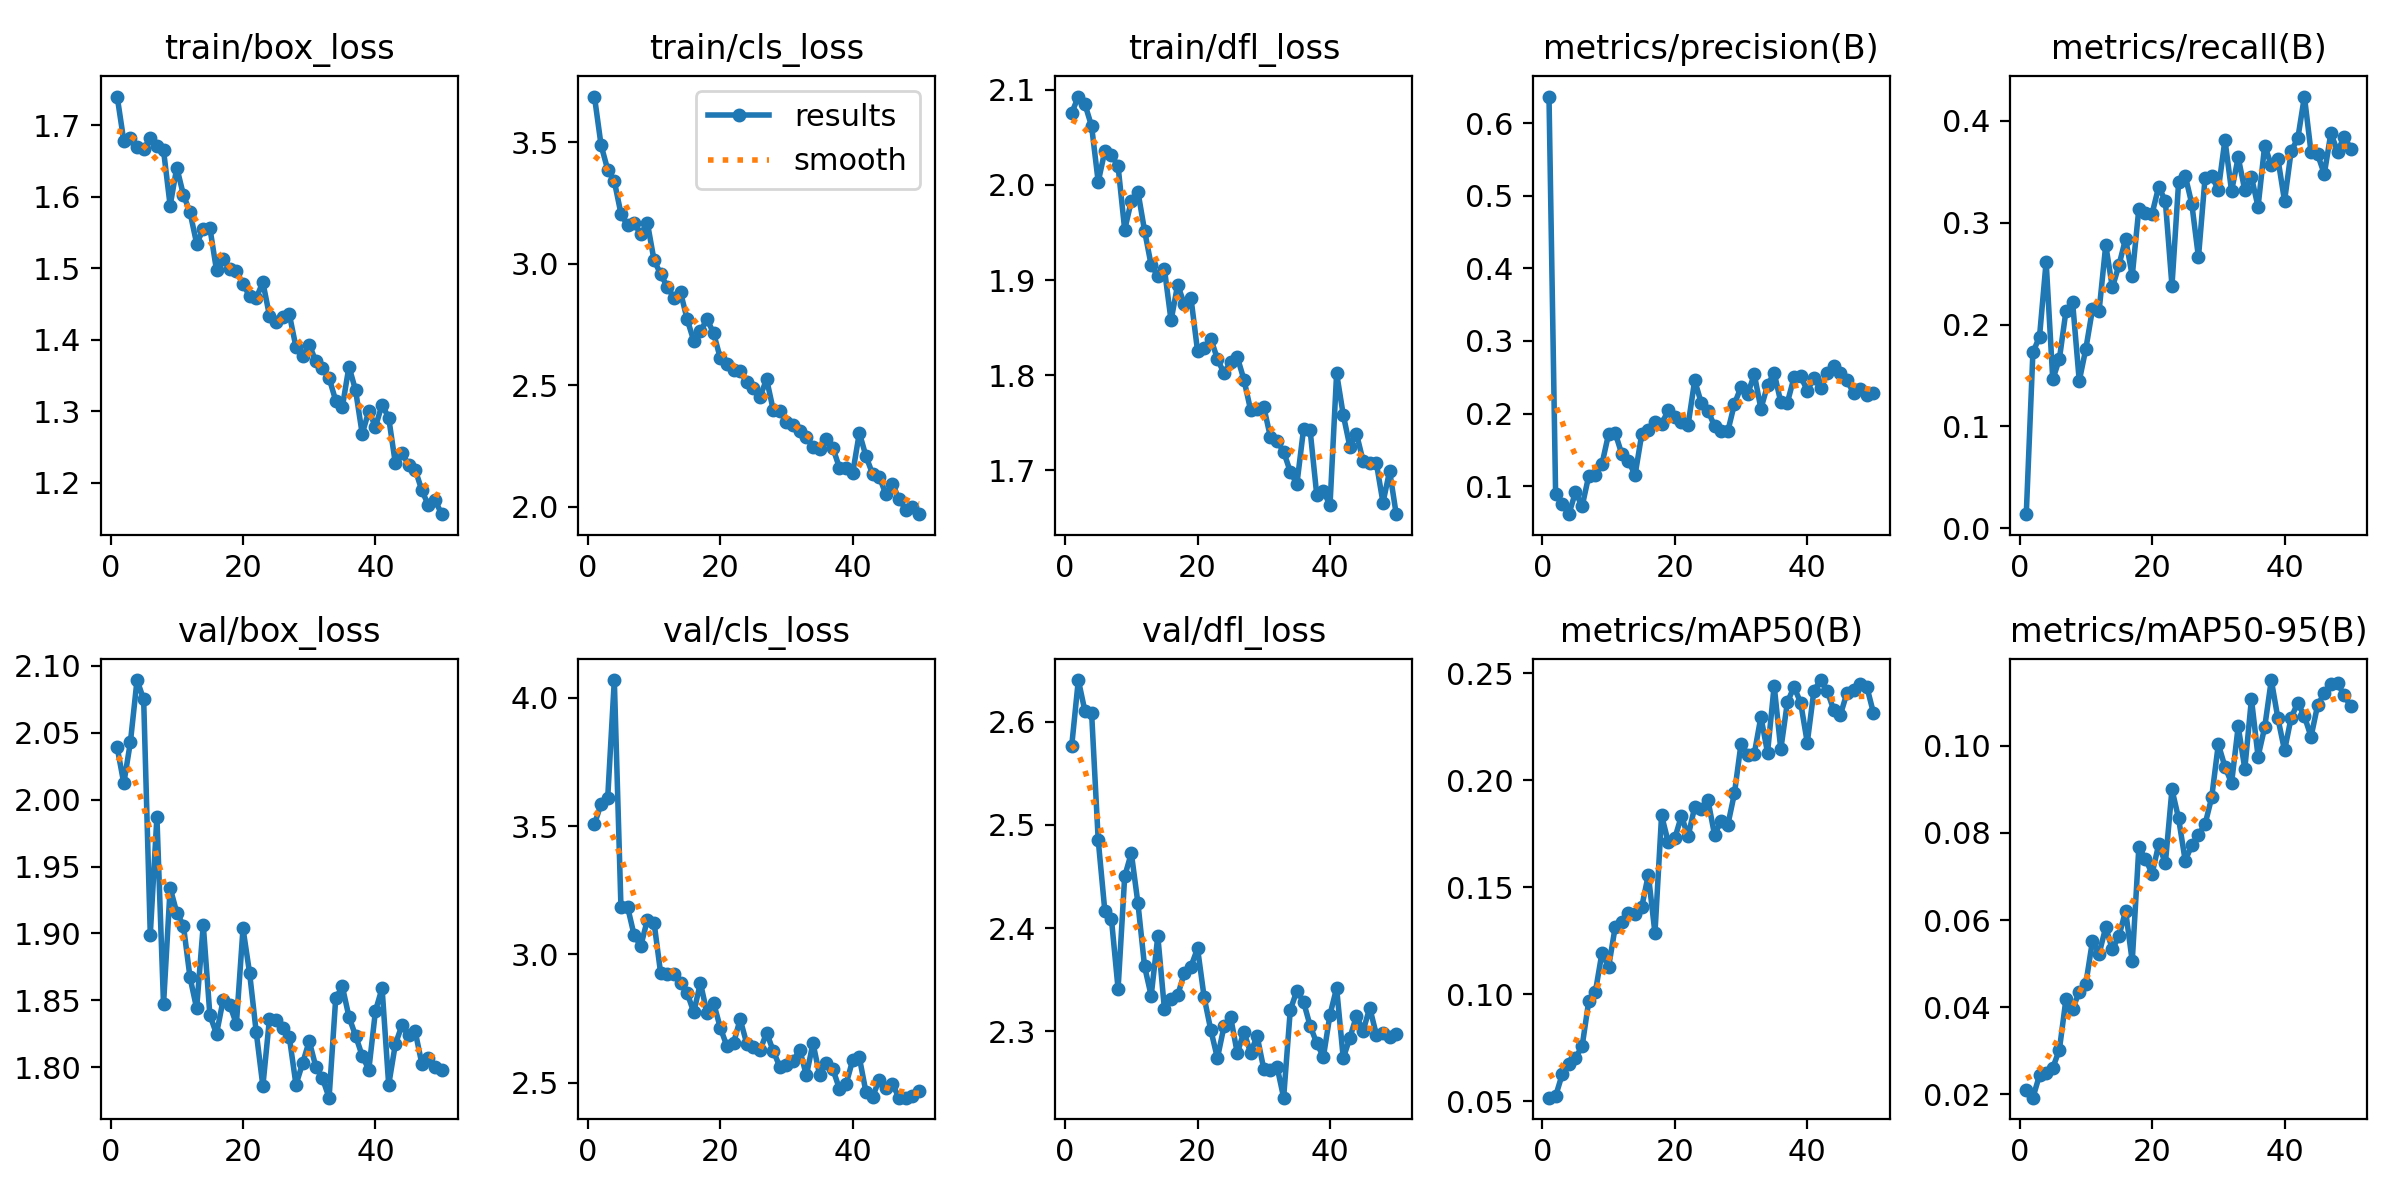

The file beside this chart, header and first rows:
epoch, time, train/box_loss, train/cls_loss, train/dfl_loss, metrics/precision(B), metrics/recall(B), metrics/mAP50(B), metrics/mAP50-95(B), val/box_loss, val/cls_loss, val/dfl_loss, lr/pg0, lr/pg1, lr/pg2
1, 18.95, 1.74, 3.688, 2.075, 0.6364, 0.01384, 0.0516, 0.02088, 2.039, 3.507, 2.577, 0.0003656, 0.0003656, 0.0003656
2, 37.22, 1.678, 3.488, 2.093, 0.08903, 0.1726, 0.05234, 0.0192, 2.012, 3.586, 2.64, 0.0007214, 0.0007214, 0.0007214
3, 55.9, 1.683, 3.387, 2.085, 0.0754, 0.188, 0.06256, 0.02436, 2.043, 3.609, 2.61, 0.001063, 0.001063, 0.001063
4, 73.46, 1.669, 3.34, 2.062, 0.06148, 0.2618, 0.0675, 0.02481, 2.089, 4.069, 2.609, 0.001045, 0.001045, 0.001045
5, 90.56, 1.668, 3.207, 2.003, 0.09185, 0.1461, 0.07025, 0.02604, 2.075, 3.186, 2.485, 0.001023, 0.001023, 0.001023
6, 109.2, 1.682, 3.158, 2.035, 0.07225, 0.1662, 0.07558, 0.03022, 1.899, 3.185, 2.417, 0.001001, 0.001001, 0.001001
7, 127.2, 1.672, 3.167, 2.031, 0.1141, 0.2136, 0.09664, 0.04192, 1.987, 3.074, 2.409, 0.000979, 0.000979, 0.000979
8, 145.4, 1.665, 3.122, 2.02, 0.1161, 0.2217, 0.101, 0.03956, 1.847, 3.033, 2.341, 0.000957, 0.000957, 0.000957
9, 163.1, 1.588, 3.167, 1.953, 0.1306, 0.1446, 0.1193, 0.04351, 1.934, 3.135, 2.45, 0.000935, 0.000935, 0.000935
10, 181, 1.641, 3.015, 1.983, 0.172, 0.1764, 0.1127, 0.04542, 1.915, 3.124, 2.473, 0.000913, 0.000913, 0.000913
11, 200.2, 1.603, 2.957, 1.993, 0.1732, 0.2151, 0.1314, 0.05526, 1.906, 2.926, 2.424, 0.000891, 0.000891, 0.000891
12, 217.3, 1.579, 2.905, 1.952, 0.144, 0.2136, 0.1339, 0.05229, 1.867, 2.924, 2.363, 0.000869, 0.000869, 0.000869
13, 235.5, 1.535, 2.86, 1.916, 0.1344, 0.278, 0.1381, 0.05832, 1.844, 2.925, 2.335, 0.000847, 0.000847, 0.000847
14, 252.5, 1.555, 2.883, 1.905, 0.1156, 0.2364, 0.1374, 0.05324, 1.906, 2.887, 2.392, 0.000825, 0.000825, 0.000825
15, 270.8, 1.557, 2.771, 1.911, 0.1712, 0.2584, 0.1407, 0.05637, 1.839, 2.849, 2.322, 0.000803, 0.000803, 0.000803
16, 287.9, 1.497, 2.682, 1.857, 0.1778, 0.2843, 0.1558, 0.06206, 1.825, 2.774, 2.331, 0.000781, 0.000781, 0.000781
17, 306, 1.513, 2.722, 1.895, 0.1878, 0.2477, 0.1285, 0.05053, 1.85, 2.889, 2.335, 0.000759, 0.000759, 0.000759
18, 323.1, 1.499, 2.772, 1.874, 0.1855, 0.3139, 0.1835, 0.07672, 1.847, 2.771, 2.357, 0.000737, 0.000737, 0.000737
19, 342.3, 1.496, 2.713, 1.881, 0.2044, 0.3096, 0.1711, 0.07398, 1.832, 2.81, 2.363, 0.000715, 0.000715, 0.000715
20, 359.3, 1.478, 2.612, 1.826, 0.1948, 0.3089, 0.1729, 0.07067, 1.904, 2.714, 2.38, 0.000693, 0.000693, 0.000693
21, 377.3, 1.461, 2.589, 1.828, 0.1888, 0.3353, 0.1833, 0.07737, 1.87, 2.642, 2.333, 0.000671, 0.000671, 0.000671
22, 396.2, 1.459, 2.564, 1.838, 0.1842, 0.3211, 0.1737, 0.07302, 1.826, 2.654, 2.301, 0.000649, 0.000649, 0.000649
23, 414.4, 1.481, 2.558, 1.817, 0.2456, 0.238, 0.1874, 0.08998, 1.786, 2.747, 2.274, 0.000627, 0.000627, 0.000627
24, 432.2, 1.434, 2.514, 1.802, 0.2144, 0.3394, 0.1863, 0.08334, 1.836, 2.652, 2.305, 0.0006051, 0.0006051, 0.0006051
25, 452.5, 1.425, 2.488, 1.814, 0.204, 0.3462, 0.1907, 0.07361, 1.835, 2.639, 2.314, 0.0005831, 0.0005831, 0.0005831
26, 470.4, 1.432, 2.453, 1.819, 0.1828, 0.3182, 0.1744, 0.07722, 1.83, 2.626, 2.279, 0.0005611, 0.0005611, 0.0005611
27, 488.3, 1.436, 2.525, 1.795, 0.1766, 0.266, 0.1811, 0.07955, 1.822, 2.694, 2.3, 0.0005391, 0.0005391, 0.0005391
28, 507.3, 1.39, 2.398, 1.764, 0.1756, 0.3442, 0.1791, 0.082, 1.787, 2.623, 2.28, 0.0005171, 0.0005171, 0.0005171
29, 525.3, 1.377, 2.392, 1.765, 0.2132, 0.3454, 0.1938, 0.08817, 1.803, 2.561, 2.295, 0.0004951, 0.0004951, 0.0004951
30, 544.3, 1.393, 2.347, 1.767, 0.2366, 0.3324, 0.2171, 0.1004, 1.819, 2.569, 2.264, 0.0004731, 0.0004731, 0.0004731
31, 562.2, 1.37, 2.336, 1.735, 0.2268, 0.3812, 0.2119, 0.0952, 1.8, 2.584, 2.263, 0.0004511, 0.0004511, 0.0004511
32, 580, 1.361, 2.31, 1.731, 0.254, 0.331, 0.2124, 0.09144, 1.792, 2.628, 2.266, 0.0004291, 0.0004291, 0.0004291
33, 600.2, 1.347, 2.287, 1.72, 0.2067, 0.3641, 0.2296, 0.1045, 1.777, 2.528, 2.236, 0.0004071, 0.0004071, 0.0004071
34, 618.1, 1.315, 2.247, 1.699, 0.2389, 0.3318, 0.2129, 0.09474, 1.851, 2.654, 2.321, 0.0003851, 0.0003851, 0.0003851
35, 638, 1.306, 2.239, 1.686, 0.256, 0.3448, 0.2442, 0.1108, 1.86, 2.529, 2.34, 0.0003631, 0.0003631, 0.0003631
36, 656.3, 1.363, 2.278, 1.743, 0.2158, 0.3155, 0.2144, 0.09754, 1.838, 2.578, 2.329, 0.0003411, 0.0003411, 0.0003411
37, 675.1, 1.329, 2.243, 1.742, 0.2152, 0.3757, 0.2365, 0.1042, 1.823, 2.552, 2.305, 0.0003191, 0.0003191, 0.0003191
38, 693, 1.269, 2.16, 1.674, 0.2498, 0.3563, 0.2436, 0.1151, 1.809, 2.475, 2.289, 0.0002971, 0.0002971, 0.0002971
39, 711.9, 1.3, 2.158, 1.678, 0.2514, 0.3625, 0.2362, 0.1063, 1.798, 2.494, 2.275, 0.0002751, 0.0002751, 0.0002751
40, 731.7, 1.279, 2.139, 1.663, 0.2316, 0.3213, 0.2176, 0.09894, 1.842, 2.588, 2.316, 0.0002531, 0.0002531, 0.0002531
41, 791.6, 1.309, 2.304, 1.802, 0.2487, 0.3702, 0.2418, 0.1065, 1.859, 2.598, 2.342, 0.0002311, 0.0002311, 0.0002311
42, 809.7, 1.291, 2.208, 1.758, 0.235, 0.3827, 0.2468, 0.1099, 1.787, 2.463, 2.274, 0.0002091, 0.0002091, 0.0002091
43, 827.6, 1.228, 2.135, 1.725, 0.2564, 0.4238, 0.2418, 0.1068, 1.817, 2.444, 2.294, 0.0001871, 0.0001871, 0.0001871
44, 847.1, 1.242, 2.125, 1.738, 0.2649, 0.3691, 0.2328, 0.1021, 1.831, 2.511, 2.315, 0.0001651, 0.0001651, 0.0001651
45, 865.5, 1.225, 2.052, 1.71, 0.2561, 0.3669, 0.2306, 0.1094, 1.824, 2.479, 2.3, 0.0001431, 0.0001431, 0.0001431
46, 884.3, 1.219, 2.093, 1.708, 0.2456, 0.3477, 0.2409, 0.1121, 1.827, 2.493, 2.323, 0.0001211, 0.0001211, 0.0001211
47, 902.1, 1.19, 2.032, 1.708, 0.2281, 0.388, 0.2421, 0.1142, 1.803, 2.441, 2.297, 9.91012e-05, 9.91012e-05, 9.91012e-05
48, 919.9, 1.169, 1.989, 1.666, 0.2343, 0.3696, 0.2449, 0.1144, 1.807, 2.441, 2.298, 7.71034e-05, 7.71034e-05, 7.71034e-05
49, 941.9, 1.176, 1.998, 1.699, 0.2251, 0.3844, 0.2436, 0.1116, 1.8, 2.447, 2.295, 5.51056e-05, 5.51056e-05, 5.51056e-05
50, 959.9, 1.156, 1.97, 1.654, 0.2282, 0.3727, 0.2314, 0.109, 1.798, 2.467, 2.298, 3.31078e-05, 3.31078e-05, 3.31078e-05
